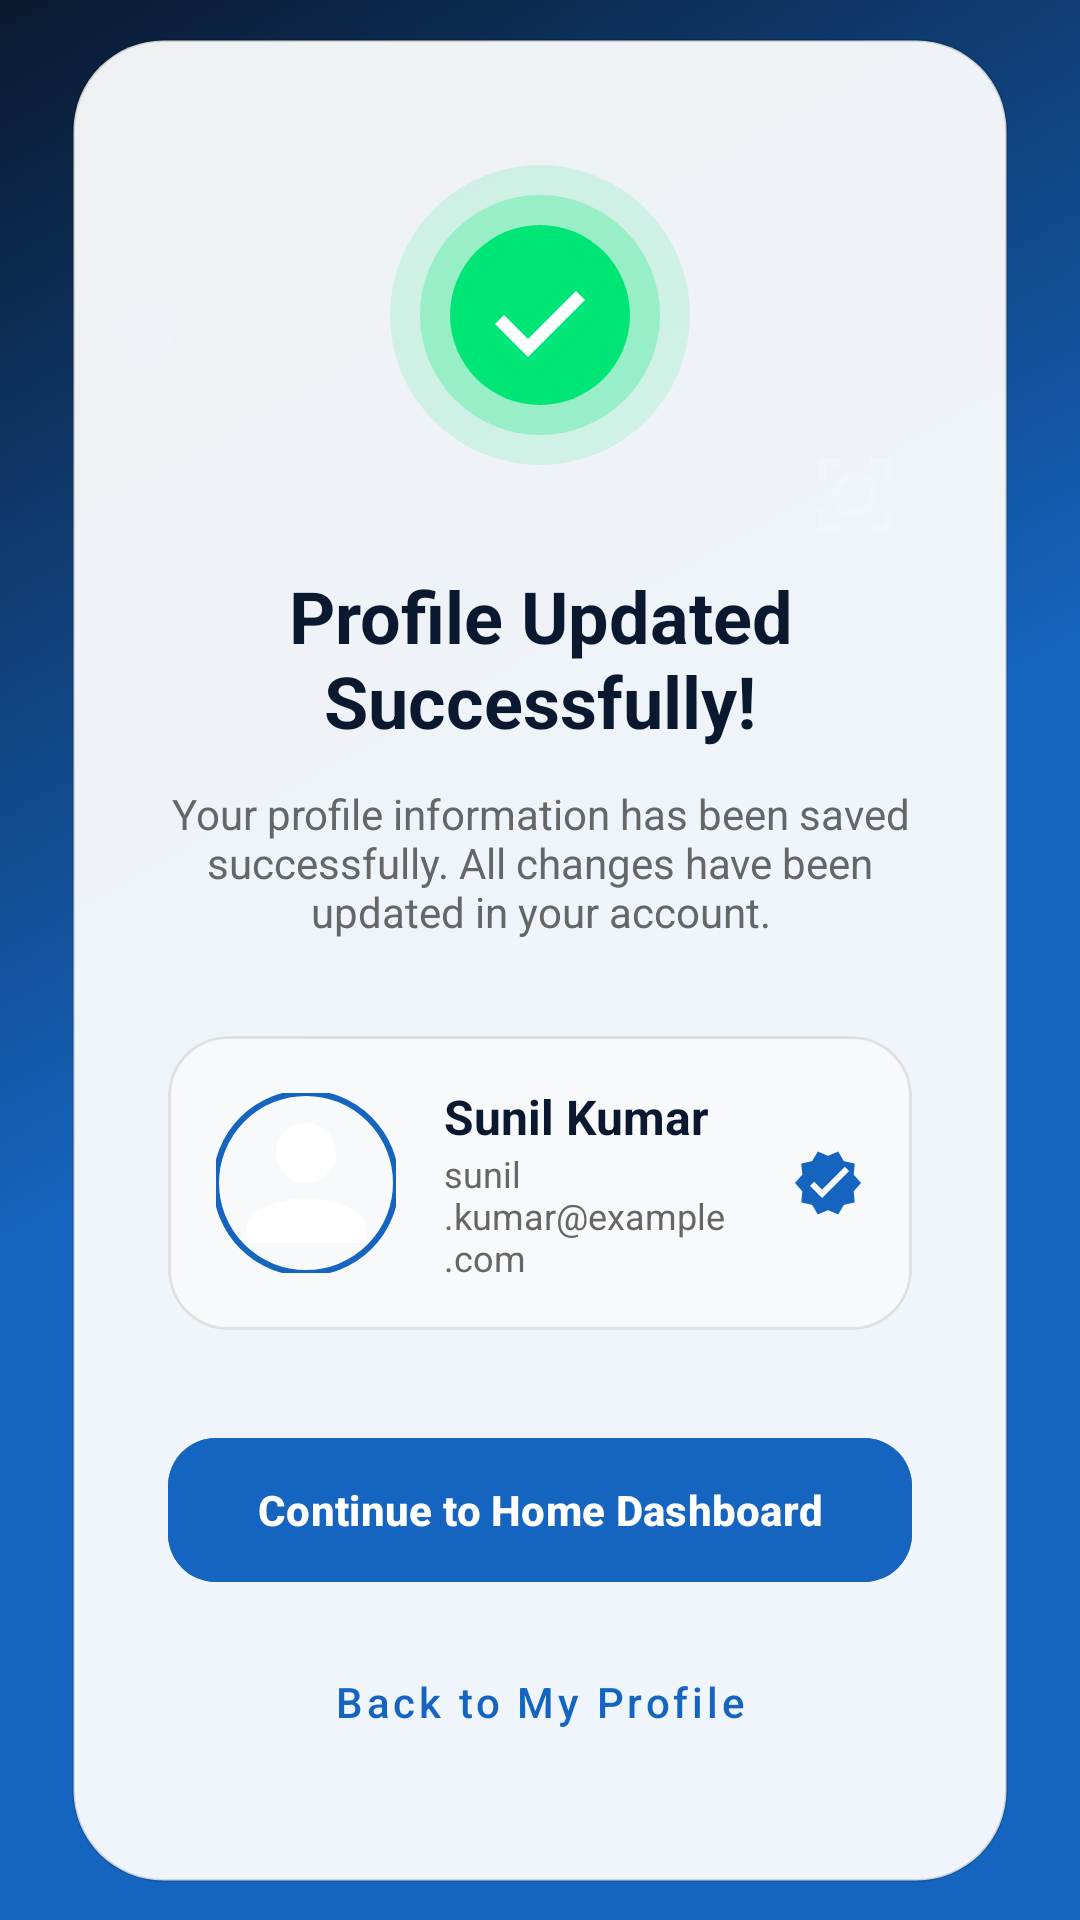

Write the Android layout XML for this screen, with the resource values it uses.
<!-- AndroidManifest.xml: application theme Theme.MyApplication -->
<!-- res/layout/activity_profile_success.xml -->
<?xml version="1.0" encoding="utf-8"?>
<androidx.constraintlayout.widget.ConstraintLayout xmlns:android="http://schemas.android.com/apk/res/android"
    xmlns:app="http://schemas.android.com/apk/res-auto"
    xmlns:tools="http://schemas.android.com/tools"
    android:layout_width="match_parent"
    android:layout_height="match_parent"
    android:background="@drawable/bg_main_gradient"
    tools:context=".ProfileSuccessActivity">

    
    <View
        android:id="@+id/vFloat1"
        android:layout_width="20dp"
        android:layout_height="20dp"
        android:layout_marginStart="40dp"
        android:layout_marginTop="100dp"
        android:alpha="0.3"
        android:background="@drawable/ic_verified"
        app:layout_constraintStart_toStartOf="parent"
        app:layout_constraintTop_toTopOf="parent" />

    <View
        android:id="@+id/vFloat2"
        android:layout_width="30dp"
        android:layout_height="30dp"
        android:layout_marginEnd="60dp"
        android:layout_marginTop="150dp"
        android:alpha="0.2"
        android:background="@drawable/ic_scan"
        app:layout_constraintEnd_toEndOf="parent"
        app:layout_constraintTop_toTopOf="parent" />

    <LinearLayout
        android:id="@+id/layoutContent"
        android:layout_width="match_parent"
        android:layout_height="wrap_content"
        android:layout_margin="24dp"
        android:background="@drawable/bg_nav_glass"
        android:gravity="center"
        android:orientation="vertical"
        android:padding="32dp"
        app:layout_constraintBottom_toBottomOf="parent"
        app:layout_constraintTop_toTopOf="parent">

        
        <ImageView
            android:id="@+id/ivSuccessCheck"
            android:layout_width="120dp"
            android:layout_height="120dp"
            android:src="@drawable/ic_success_check"
            android:contentDescription="@string/success_title" />

        <TextView
            android:id="@+id/tvSuccessTitle"
            android:layout_width="wrap_content"
            android:layout_height="wrap_content"
            android:layout_marginTop="24dp"
            android:text="@string/success_title"
            android:textColor="@color/dark_navy"
            android:textSize="24sp"
            android:textStyle="bold"
            android:textAlignment="center" />

        <TextView
            android:layout_width="wrap_content"
            android:layout_height="wrap_content"
            android:layout_marginTop="12dp"
            android:text="@string/success_desc"
            android:textColor="@color/gray_text"
            android:textSize="14sp"
            android:textAlignment="center" />

        
        <com.google.android.material.card.MaterialCardView
            android:layout_width="match_parent"
            android:layout_height="wrap_content"
            android:layout_marginTop="32dp"
            app:cardBackgroundColor="#F8F9FA"
            app:cardCornerRadius="20dp"
            app:cardElevation="0dp"
            app:strokeWidth="1dp"
            app:strokeColor="#E0E0E0">

            <LinearLayout
                android:layout_width="match_parent"
                android:layout_height="wrap_content"
                android:gravity="center_vertical"
                android:orientation="horizontal"
                android:padding="16dp">

                <com.google.android.material.imageview.ShapeableImageView
                    android:id="@+id/ivProfilePreview"
                    android:layout_width="60dp"
                    android:layout_height="60dp"
                    android:scaleType="centerCrop"
                    android:src="@drawable/ic_person"
                    app:shapeAppearanceOverlay="@style/CircleImage"
                    app:strokeColor="@color/primary_blue"
                    app:strokeWidth="2dp" />

                <LinearLayout
                    android:layout_width="0dp"
                    android:layout_height="wrap_content"
                    android:layout_marginStart="16dp"
                    android:layout_weight="1"
                    android:orientation="vertical">

                    <TextView
                        android:id="@+id/tvUserNameSummary"
                        android:layout_width="wrap_content"
                        android:layout_height="wrap_content"
                        android:text="@string/mock_user_name"
                        android:textColor="@color/dark_navy"
                        android:textSize="16sp"
                        android:textStyle="bold" />

                    <TextView
                        android:id="@+id/tvUserEmailSummary"
                        android:layout_width="wrap_content"
                        android:layout_height="wrap_content"
                        android:text="@string/mock_user_email"
                        android:textColor="@color/gray_text"
                        android:textSize="12sp" />
                </LinearLayout>

                <ImageView
                    android:layout_width="24dp"
                    android:layout_height="24dp"
                    android:src="@drawable/ic_verified"
                    app:tint="@color/primary_blue"
                    android:contentDescription="@string/verified_label" />
            </LinearLayout>
        </com.google.android.material.card.MaterialCardView>

        
        <com.google.android.material.button.MaterialButton
            android:id="@+id/btnContinueHome"
            android:layout_width="match_parent"
            android:layout_height="56dp"
            android:layout_marginTop="32dp"
            android:backgroundTint="@color/primary_blue"
            android:text="@string/btn_continue_home"
            android:textAllCaps="false"
            android:textStyle="bold"
            app:cornerRadius="16dp" />

        <com.google.android.material.button.MaterialButton
            android:id="@+id/btnBackToProfile"
            style="@style/Widget.MaterialComponents.Button.TextButton"
            android:layout_width="match_parent"
            android:layout_height="56dp"
            android:layout_marginTop="8dp"
            android:text="@string/btn_back_to_profile"
            android:textAllCaps="false"
            android:textColor="@color/primary_blue" />

    </LinearLayout>

</androidx.constraintlayout.widget.ConstraintLayout>
<!-- resources referenced by this layout -->
<resources>
  <color name="dark_navy">#0A192F</color>
  <color name="gray_text">#666666</color>
  <color name="primary_blue">#1565C0</color>
  <!-- drawable bg_main_gradient (drawable) -->
  <?xml version="1.0" encoding="utf-8"?>
  <shape xmlns:android="http://schemas.android.com/apk/res/android"
      android:shape="rectangle">
      <gradient
          android:angle="135"
          android:centerColor="@color/primary_blue"
          android:endColor="@color/dark_navy"
          android:startColor="@color/grad_start"
          android:type="linear" />
  </shape>
  <!-- drawable bg_nav_glass (drawable) -->
  <?xml version="1.0" encoding="utf-8"?>
  <shape xmlns:android="http://schemas.android.com/apk/res/android">
      <solid android:color="#EEFFFFFF" />
      <corners android:radius="30dp" />
      <stroke android:width="1dp" android:color="#22000000" />
  </shape>
  <!-- drawable ic_person (drawable) -->
  <vector xmlns:android="http://schemas.android.com/apk/res/android"
      android:width="24dp"
      android:height="24dp"
      android:viewportWidth="24"
      android:viewportHeight="24">
      <path
          android:fillColor="#FFFFFF"
          android:pathData="M12,12C14.21,12 16,10.21 16,8C16,5.79 14.21,4 12,4C9.79,4 8,5.79 8,8C8,10.21 9.79,12 12,12M12,14C9.33,14 4,15.34 4,18V20H20V18C20,15.34 14.67,14 12,14Z" />
  </vector>
  <!-- drawable ic_scan (drawable) -->
  <vector xmlns:android="http://schemas.android.com/apk/res/android"
      android:width="24dp"
      android:height="24dp"
      android:viewportWidth="24"
      android:viewportHeight="24">
      <path
          android:fillColor="#FFFFFF"
          android:pathData="M4,4h4V2H4C2.9,2 2,2.9 2,4v4h2V4z M20,2h-4v2h4v4h2V4C22,2.9 21.1,2 20,2z M4,20h4v2H4c-1.1,0 -2,-0.9 -2,-2v-4h2V20z M20,20h-4v2h4c1.1,0 2,-0.9 2,-2v-4h-2V20z M12,6c-3.31,0 -6,2.69 -6,6s2.69,6 6,6 6,-2.69 6,-6 -2.69,-6 -6,-6z M12,16c-2.21,0 -4,-1.79 -4,-4s1.79,-4 4,-4 4,1.79 4,4 -1.79,4 -4,4z"/>
  </vector>
  <!-- drawable ic_verified (drawable) -->
  <vector xmlns:android="http://schemas.android.com/apk/res/android"
      android:width="24dp"
      android:height="24dp"
      android:viewportWidth="24"
      android:viewportHeight="24">
      <path
          android:fillColor="#1E88E5"
          android:pathData="M23,12l-2.44,-2.79 0.34,-3.69 -3.61,-0.82 -1.89,-3.2L12,2.96 8.6,1.5 6.71,4.7 3.1,5.52l0.34,3.69L1,12l2.44,2.79 -0.34,3.69 3.61,0.82 1.89,3.2L12,21.04l3.4,1.46 1.89,-3.2 3.61,-0.82 -0.34,-3.69L23,12zM10,17l-4,-4 1.41,-1.41L10,14.17l7.59,-7.59L19,8l-9,9z" />
  </vector>
  <string name="btn_back_to_profile">Back to My Profile</string>
  <string name="btn_continue_home">Continue to Home Dashboard</string>
  <string name="mock_user_email">sunil.kumar@example.com</string>
  <string name="mock_user_name" translatable="false">Sunil Kumar</string>
  <string name="success_desc">Your profile information has been saved successfully. All changes have been updated in your account.</string>
  <string name="success_title">Profile Updated Successfully!</string>
  <string name="verified_label">Verified</string>
  <style name="CircleImage">
          <item name="cornerSize">50%</item>
      </style>
  <style name="Theme.MyApplication" parent="Theme.Material3.DayNight.NoActionBar">
          <item name="colorPrimary">@color/primary_blue</item>
          <item name="colorSecondary">@color/secondary_cyan</item>
          <item name="colorPrimaryContainer">@color/medical_light_blue</item>
          <item name="colorOnPrimaryContainer">@color/primary_blue</item>
          <item name="colorSurface">@color/white</item>
          <item name="colorOnSurface">@color/dark_navy</item>
          <item name="android:statusBarColor">@color/grad_start</item>
          <item name="android:windowLightStatusBar">false</item>
      </style>
  <color name="grad_start">#1565C0</color>
  <color name="secondary_cyan">#00E5FF</color>
  <color name="medical_light_blue">#E3F2FD</color>
  <color name="white">#FFFFFF</color>
</resources>
